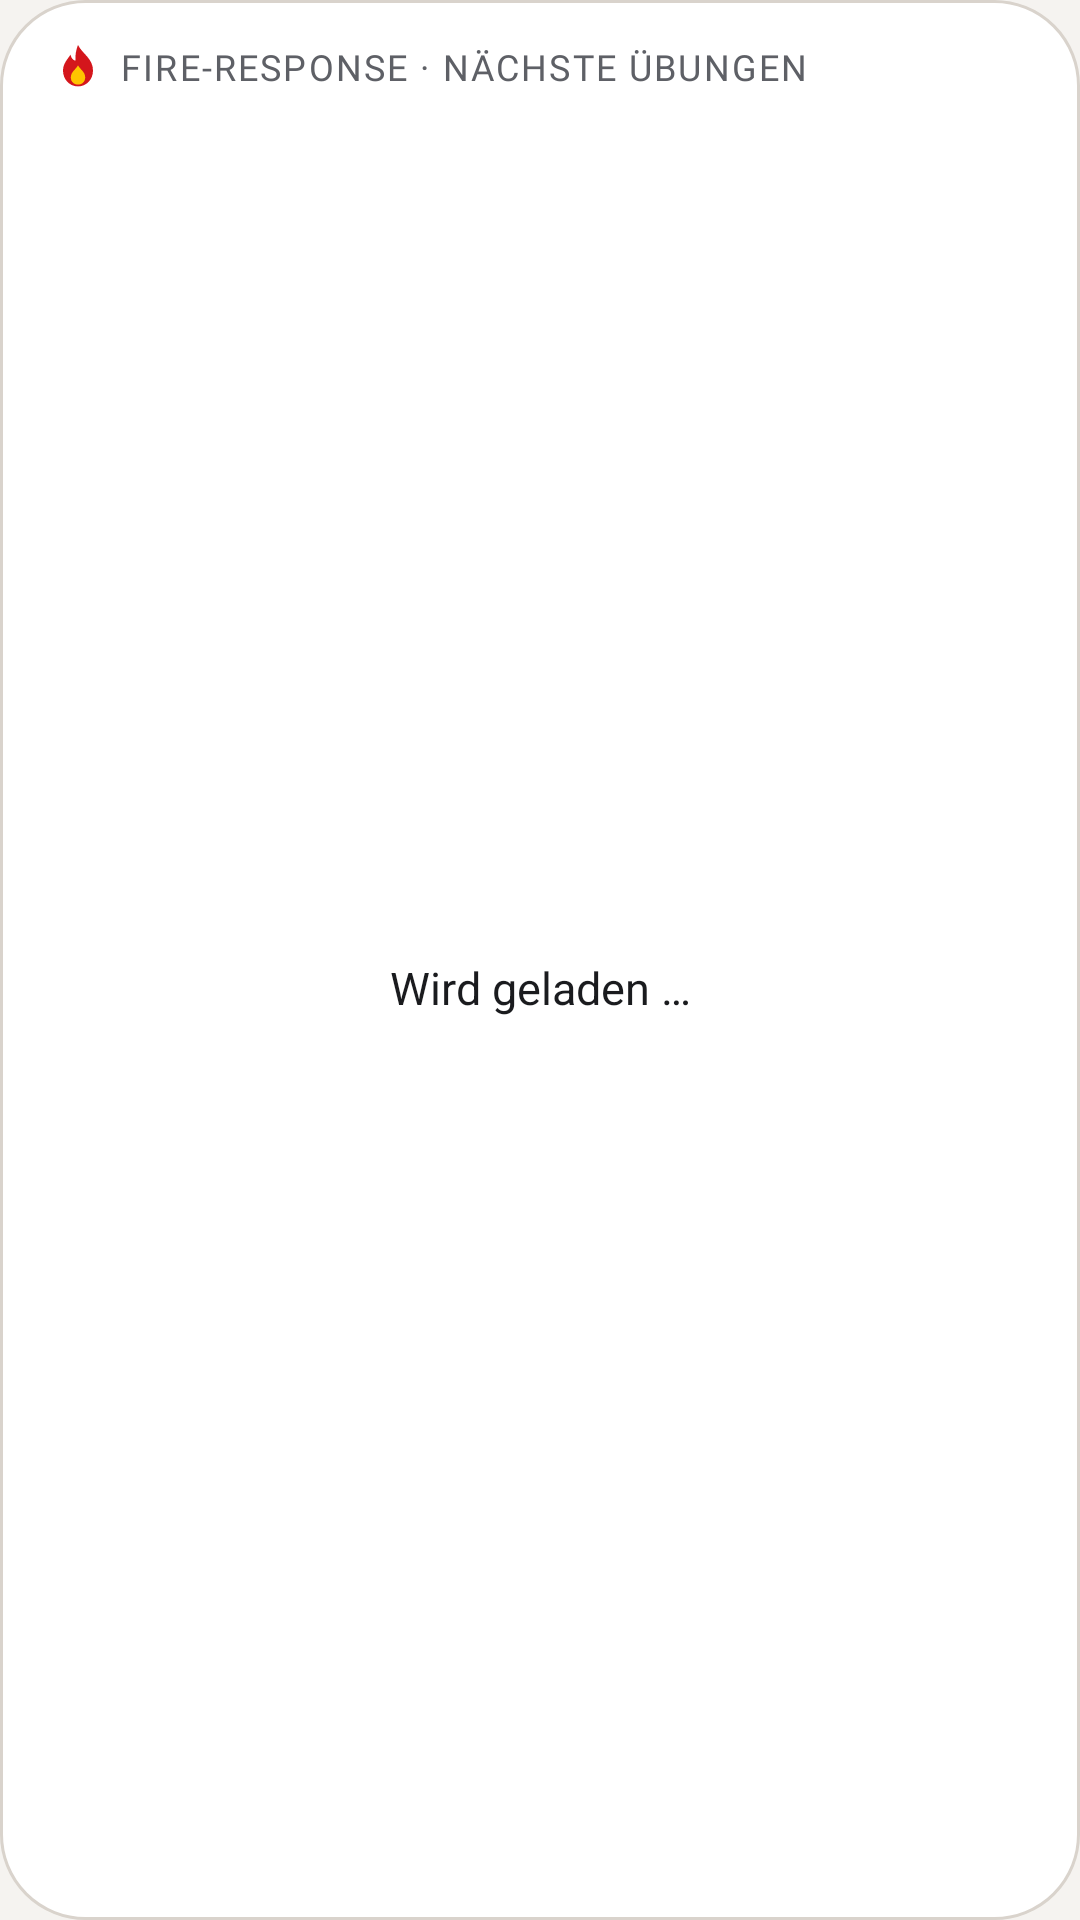

Produce the Android XML layout that renders to this screen, including the resource entries it uses.
<!-- AndroidManifest.xml: application theme Theme.FireResponse -->
<!-- res/layout/widget_appointments.xml -->
<?xml version="1.0" encoding="utf-8"?>
<LinearLayout xmlns:android="http://schemas.android.com/apk/res/android"
    android:id="@+id/widget_root"
    android:layout_width="match_parent"
    android:layout_height="match_parent"
    android:background="@drawable/widget_background"
    android:orientation="vertical"
    android:paddingStart="18dp"
    android:paddingTop="14dp"
    android:paddingEnd="18dp"
    android:paddingBottom="12dp">

    <LinearLayout
        android:layout_width="match_parent"
        android:layout_height="wrap_content"
        android:gravity="center_vertical"
        android:importantForAccessibility="no"
        android:orientation="horizontal">

        <ImageView
            android:layout_width="16dp"
            android:layout_height="16dp"
            android:importantForAccessibility="no"
            android:src="@drawable/ic_widget_flame" />

        <TextView
            android:layout_width="0dp"
            android:layout_height="wrap_content"
            android:layout_marginStart="6dp"
            android:layout_weight="1"
            android:ellipsize="end"
            android:fontFamily="@font/inter"
            android:fontVariationSettings="'wght' 700"
            android:importantForAccessibility="no"
            android:letterSpacing="0.06"
            android:maxLines="1"
            android:text="@string/widget_header"
            android:textAllCaps="true"
            android:textColor="@color/widget_text_muted"
            android:textSize="12sp" />
    </LinearLayout>

    <LinearLayout
        android:id="@+id/row1"
        android:layout_width="match_parent"
        android:layout_height="0dp"
        android:layout_weight="1"
        android:background="@drawable/widget_row_ripple"
        android:gravity="center_vertical"
        android:minHeight="48dp"
        android:orientation="vertical"
        android:visibility="gone">

        <TextView
            android:id="@+id/row1_title"
            android:layout_width="match_parent"
            android:layout_height="wrap_content"
            android:ellipsize="end"
            android:fontFamily="@font/inter"
            android:fontVariationSettings="'wght' 700"
            android:importantForAccessibility="no"
            android:maxLines="1"
            android:textColor="@color/widget_text"
            android:textSize="15sp" />

        <LinearLayout
            android:layout_width="match_parent"
            android:layout_height="wrap_content"
            android:layout_marginTop="4dp"
            android:gravity="center_vertical"
            android:importantForAccessibility="no"
            android:orientation="horizontal">

            <TextView
                android:id="@+id/row1_badge"
                android:layout_width="wrap_content"
                android:layout_height="20dp"
                android:background="@drawable/widget_badge_tag"
                android:fontFamily="@font/inter"
                android:fontVariationSettings="'wght' 800"
                android:gravity="center"
                android:importantForAccessibility="no"
                android:letterSpacing="0.04"
                android:paddingStart="6dp"
                android:paddingEnd="6dp"
                android:textColor="@color/widget_badge_fg"
                android:textSize="11sp" />

            <ImageView
                android:id="@+id/row1_logo"
                android:layout_width="wrap_content"
                android:layout_height="24dp"
                android:adjustViewBounds="true"
                android:importantForAccessibility="no"
                android:maxWidth="44dp"
                android:scaleType="fitCenter"
                android:visibility="gone" />

            <TextView
                android:id="@+id/row1_when"
                android:layout_width="0dp"
                android:layout_height="wrap_content"
                android:layout_marginStart="8dp"
                android:layout_weight="1"
                android:fontFamily="@font/inter"
                android:fontVariationSettings="'wght' 700"
                android:importantForAccessibility="no"
                android:maxLines="1"
                android:textColor="@color/widget_accent"
                android:textSize="12sp" />

            <TextView
                android:id="@+id/row1_count"
                android:layout_width="wrap_content"
                android:layout_height="wrap_content"
                android:layout_marginStart="8dp"
                android:fontFamily="@font/inter"
                android:fontVariationSettings="'wght' 600"
                android:importantForAccessibility="no"
                android:maxLines="1"
                android:textColor="@color/widget_text_muted"
                android:textSize="11sp" />

            <LinearLayout
                android:id="@+id/row1_chips"
                android:layout_width="wrap_content"
                android:layout_height="wrap_content"
                android:layout_marginStart="4dp"
                android:gravity="center_vertical"
                android:importantForAccessibility="no"
                android:orientation="horizontal" />
        </LinearLayout>
    </LinearLayout>

    <FrameLayout
        android:id="@+id/divider"
        android:layout_width="match_parent"
        android:layout_height="1dp"
        android:background="@color/widget_divider"
        android:visibility="gone" />

    <LinearLayout
        android:id="@+id/row2"
        android:layout_width="match_parent"
        android:layout_height="0dp"
        android:layout_weight="1"
        android:background="@drawable/widget_row_ripple"
        android:gravity="center_vertical"
        android:minHeight="48dp"
        android:orientation="vertical"
        android:visibility="gone">

        <TextView
            android:id="@+id/row2_title"
            android:layout_width="match_parent"
            android:layout_height="wrap_content"
            android:ellipsize="end"
            android:fontFamily="@font/inter"
            android:fontVariationSettings="'wght' 700"
            android:importantForAccessibility="no"
            android:maxLines="1"
            android:textColor="@color/widget_text"
            android:textSize="15sp" />

        <LinearLayout
            android:layout_width="match_parent"
            android:layout_height="wrap_content"
            android:layout_marginTop="4dp"
            android:gravity="center_vertical"
            android:importantForAccessibility="no"
            android:orientation="horizontal">

            <TextView
                android:id="@+id/row2_badge"
                android:layout_width="wrap_content"
                android:layout_height="20dp"
                android:background="@drawable/widget_badge_tag"
                android:fontFamily="@font/inter"
                android:fontVariationSettings="'wght' 800"
                android:gravity="center"
                android:importantForAccessibility="no"
                android:letterSpacing="0.04"
                android:paddingStart="6dp"
                android:paddingEnd="6dp"
                android:textColor="@color/widget_badge_fg"
                android:textSize="11sp" />

            <ImageView
                android:id="@+id/row2_logo"
                android:layout_width="wrap_content"
                android:layout_height="24dp"
                android:adjustViewBounds="true"
                android:importantForAccessibility="no"
                android:maxWidth="44dp"
                android:scaleType="fitCenter"
                android:visibility="gone" />

            <TextView
                android:id="@+id/row2_when"
                android:layout_width="0dp"
                android:layout_height="wrap_content"
                android:layout_marginStart="8dp"
                android:layout_weight="1"
                android:fontFamily="@font/inter"
                android:fontVariationSettings="'wght' 700"
                android:importantForAccessibility="no"
                android:maxLines="1"
                android:textColor="@color/widget_accent"
                android:textSize="12sp" />

            <TextView
                android:id="@+id/row2_count"
                android:layout_width="wrap_content"
                android:layout_height="wrap_content"
                android:layout_marginStart="8dp"
                android:fontFamily="@font/inter"
                android:fontVariationSettings="'wght' 600"
                android:importantForAccessibility="no"
                android:maxLines="1"
                android:textColor="@color/widget_text_muted"
                android:textSize="11sp" />

            <LinearLayout
                android:id="@+id/row2_chips"
                android:layout_width="wrap_content"
                android:layout_height="wrap_content"
                android:layout_marginStart="4dp"
                android:gravity="center_vertical"
                android:importantForAccessibility="no"
                android:orientation="horizontal" />
        </LinearLayout>
    </LinearLayout>

    <TextView
        android:id="@+id/hint"
        android:layout_width="match_parent"
        android:layout_height="0dp"
        android:layout_weight="1"
        android:background="@drawable/widget_row_ripple"
        android:gravity="center_vertical"
        android:minHeight="48dp"
        android:text="@string/widget_no_more"
        android:textColor="@color/widget_text_muted"
        android:textSize="13sp"
        android:visibility="gone" />

    <TextView
        android:id="@+id/message"
        android:layout_width="match_parent"
        android:layout_height="0dp"
        android:layout_weight="1"
        android:background="@drawable/widget_row_ripple"
        android:gravity="center"
        android:minHeight="48dp"
        android:text="@string/widget_loading"
        android:textColor="@color/widget_text"
        android:textSize="15sp" />
</LinearLayout>
<!-- resources referenced by this layout -->
<resources>
  <color name="widget_accent">#B30F15</color>
  <color name="widget_badge_fg">#3A3C42</color>
  <color name="widget_divider">#E6E1DB</color>
  <color name="widget_text">#1A1B1E</color>
  <color name="widget_text_muted">#5E6066</color>
  <!-- drawable ic_widget_flame (drawable) -->
  <?xml version="1.0" encoding="utf-8"?>
  <vector xmlns:android="http://schemas.android.com/apk/res/android"
      android:width="16dp"
      android:height="16dp"
      android:viewportWidth="160"
      android:viewportHeight="160">
      <path
          android:fillColor="#D4161C"
          android:pathData="M80,10C95,40 130,55 130,95C130,125 108,148 80,148C52,148 30,125 30,95C30,72 45,58 55,42C58,56 66,62 72,62C70,42 74,26 80,10Z" />
      <path
          android:fillColor="#FFC400"
          android:pathData="M80,78C88,92 104,100 104,118C104,133 93,142 80,142C67,142 56,133 56,118C56,100 72,92 80,78Z" />
  </vector>
  <!-- drawable widget_background (drawable) -->
  <?xml version="1.0" encoding="utf-8"?>
  <shape xmlns:android="http://schemas.android.com/apk/res/android" android:shape="rectangle">
      <solid android:color="@color/widget_background" />
      <stroke android:width="1dp" android:color="@color/widget_stroke" />
      <corners android:radius="28dp" />
  </shape>
  <!-- drawable widget_badge_tag (drawable) -->
  <?xml version="1.0" encoding="utf-8"?>
  <shape xmlns:android="http://schemas.android.com/apk/res/android" android:shape="rectangle">
      <solid android:color="@color/widget_badge_bg" />
      <corners android:radius="6dp" />
  </shape>
  <!-- drawable widget_row_ripple (drawable) -->
  <?xml version="1.0" encoding="utf-8"?>
  <ripple xmlns:android="http://schemas.android.com/apk/res/android" android:color="@color/widget_stroke">
      <item android:id="@android:id/mask">
          <shape android:shape="rectangle">
              <solid android:color="#FFFFFF" />
              <corners android:radius="12dp" />
          </shape>
      </item>
  </ripple>
  <string name="widget_header">Fire-Response · Nächste Übungen</string>
  <string name="widget_loading">Wird geladen …</string>
  <string name="widget_no_more">Danach ist keine weitere Übung in Sicht.</string>
  <style name="Theme.FireResponse" parent="android:Theme.DeviceDefault.Light.NoActionBar">
          <item name="android:windowBackground">@color/window_background</item>
      </style>
  <color name="widget_background">#FFFFFF</color>
  <color name="widget_stroke">#D9D3CC</color>
  <color name="widget_badge_bg">#ECE8E3</color>
  <color name="window_background">#F5F3F0</color>
</resources>
